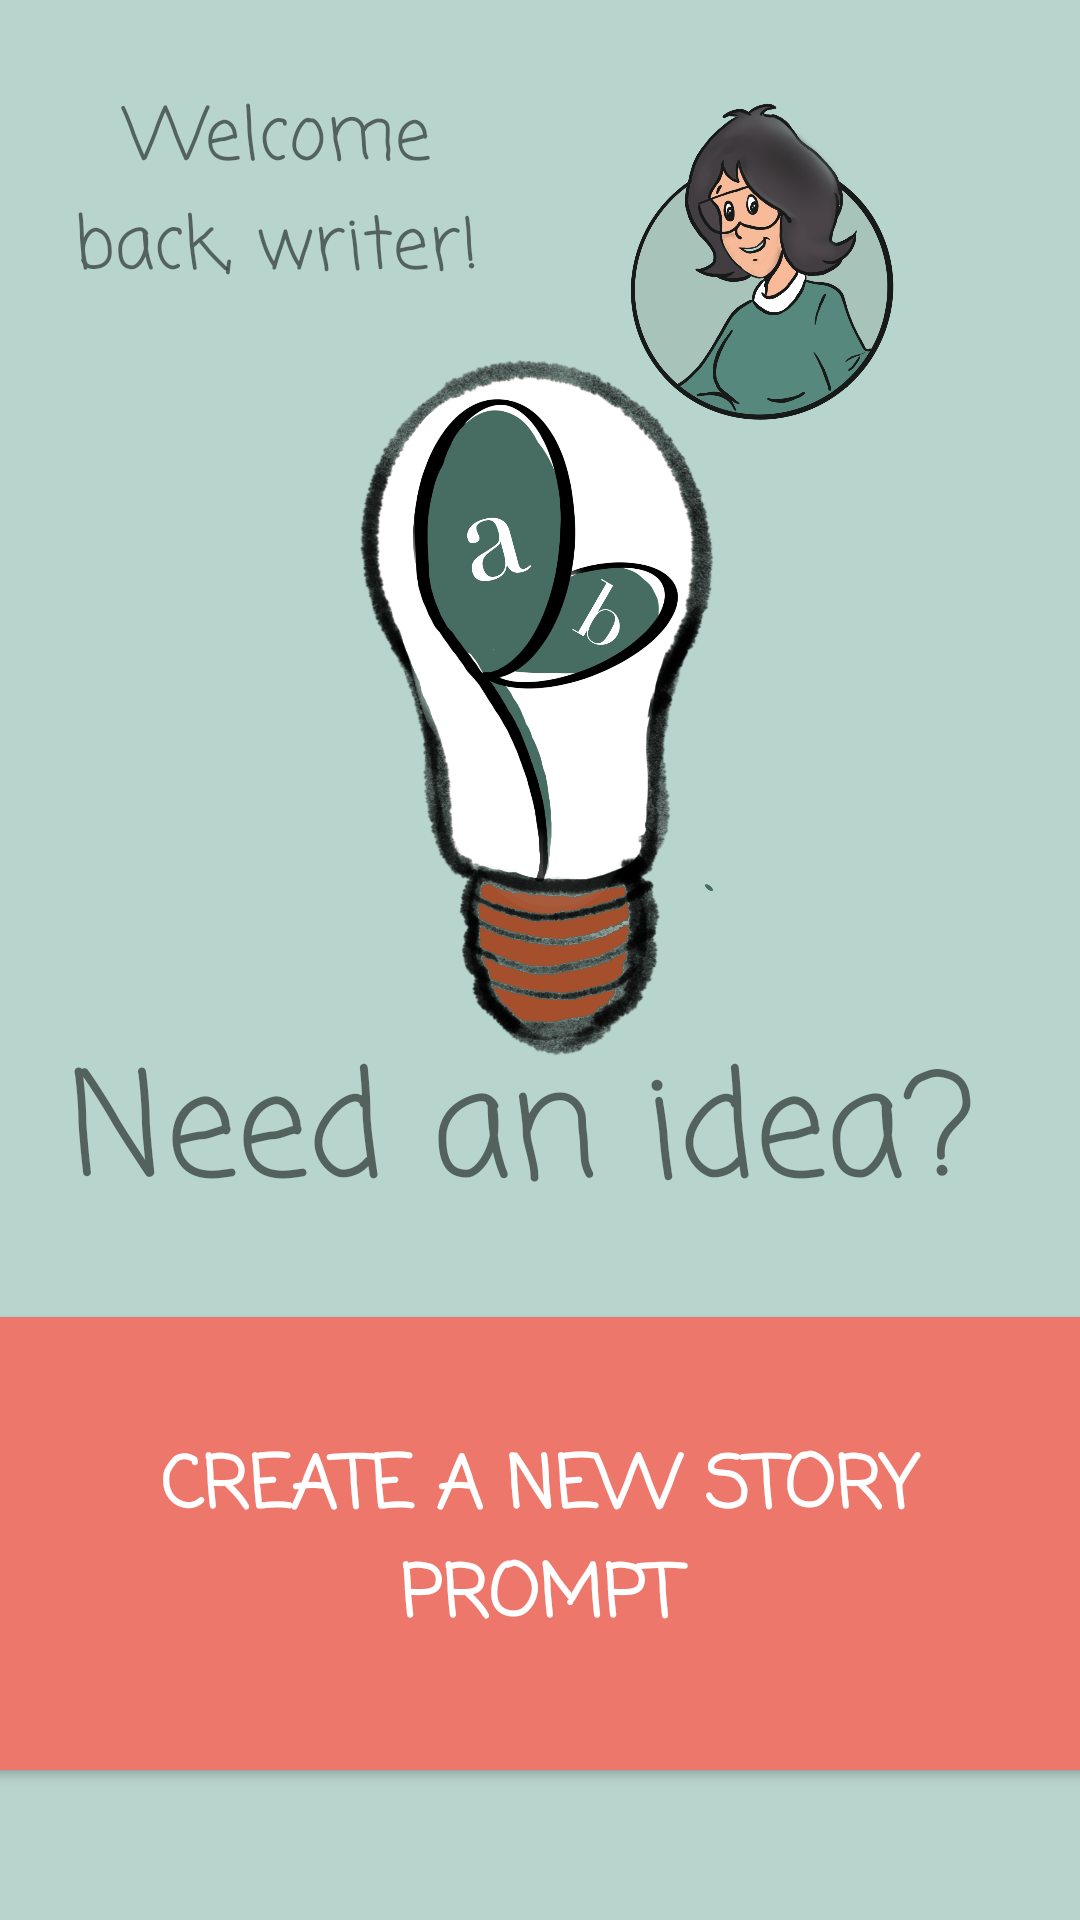

The Android layout XML behind this screen, and the referenced resources:
<!-- AndroidManifest.xml: application theme Theme.StoryPromptGenerator -->
<!-- res/layout/fragment_start.xml -->
<?xml version="1.0" encoding="utf-8"?>
<androidx.constraintlayout.widget.ConstraintLayout xmlns:android="http://schemas.android.com/apk/res/android"
    xmlns:app="http://schemas.android.com/apk/res-auto"
    xmlns:tools="http://schemas.android.com/tools"
    android:layout_width="match_parent"
    android:layout_height="match_parent"
    android:background="@color/light_emerald"
    tools:context=".StartFragment">


    <Button
        android:id="@+id/createPromptButton"
        android:layout_width="373dp"
        android:layout_height="163dp"
        android:layout_alignParentEnd="true"
        android:layout_alignParentBottom="true"
        android:layout_marginBottom="44dp"
        android:backgroundTint="@color/coral_reef"
        android:fontFamily="casual"
        android:text="@string/create_a_new_story_prompt_button"
        android:textColor="@color/white"
        android:textSize="24sp"
        android:textStyle="bold"
        app:layout_constraintBottom_toBottomOf="parent"
        app:layout_constraintEnd_toEndOf="parent"
        app:layout_constraintHorizontal_bias="0.552"
        app:layout_constraintStart_toStartOf="parent"
        tools:ignore="TextContrastCheck" />

    <TextView
        android:id="@+id/ideaTV"
        android:layout_width="322dp"
        android:layout_height="67dp"
        android:layout_alignParentEnd="true"
        android:layout_alignParentBottom="true"
        android:fontFamily="casual"
        android:text="@string/need_an_idea"
        android:textSize="48sp"
        app:layout_constraintBottom_toBottomOf="parent"
        app:layout_constraintEnd_toEndOf="parent"
        app:layout_constraintHorizontal_bias="0.595"
        app:layout_constraintStart_toStartOf="parent"
        app:layout_constraintTop_toTopOf="parent"
        app:layout_constraintVertical_bias="0.597" />

    <TextView
        android:id="@+id/welcomebackTV"
        android:layout_width="145dp"
        android:layout_height="78dp"
        android:fontFamily="casual"
        android:text="@string/welcome_back_writer"
        android:textAlignment="center"
        android:textSize="24sp"
        app:layout_constraintBottom_toBottomOf="parent"
        app:layout_constraintEnd_toEndOf="parent"
        app:layout_constraintHorizontal_bias="0.093"
        app:layout_constraintStart_toStartOf="parent"
        app:layout_constraintTop_toTopOf="parent"
        app:layout_constraintVertical_bias="0.05" />

    <ImageView
        android:id="@+id/logo"
        android:layout_width="251dp"
        android:layout_height="356dp"
        android:contentDescription="@string/todo"
        android:src="@drawable/logo"
        app:layout_constraintBottom_toBottomOf="parent"
        app:layout_constraintEnd_toEndOf="parent"
        app:layout_constraintStart_toStartOf="parent"
        app:layout_constraintTop_toTopOf="parent"
        app:layout_constraintVertical_bias="0.2" />

    <ImageView
        android:id="@+id/userPic"
        android:layout_width="198dp"
        android:layout_height="180dp"
        android:src="@drawable/userpic"
        android:contentDescription="@string/userpic"
        app:layout_constraintBottom_toBottomOf="parent"
        app:layout_constraintEnd_toEndOf="parent"
        app:layout_constraintHorizontal_bias="0.92"
        app:layout_constraintStart_toStartOf="parent"
        app:layout_constraintTop_toTopOf="parent"
        app:layout_constraintVertical_bias="0.029"
        tools:ignore="ImageContrastCheck" />


</androidx.constraintlayout.widget.ConstraintLayout>
<!-- resources referenced by this layout -->
<resources>
  <color name="coral_reef">#EE776C</color>
  <color name="light_emerald">#b8d5cd</color>
  <color name="white">#FFFFFFFF</color>
  <!-- drawable logo: png bitmap (drawable-v24, 730404 bytes) -->
  <!-- drawable userpic: png bitmap (drawable-v24, 508134 bytes) -->
  <string name="create_a_new_story_prompt_button">create a new story prompt</string>
  <string name="need_an_idea">Need an idea?</string>
  <string name="todo">TODO</string>
  <string name="userpic">userPic</string>
  <string name="welcome_back_writer">Welcome back, writer!</string>
  <style name="Theme.StoryPromptGenerator" parent="Theme.MaterialComponents.DayNight.DarkActionBar">
          
          <item name="colorPrimary">@color/purple_500</item>
          <item name="colorPrimaryVariant">@color/purple_700</item>
          <item name="colorOnPrimary">@color/white</item>
          
          <item name="colorSecondary">@color/teal_200</item>
          <item name="colorSecondaryVariant">@color/teal_700</item>
          <item name="colorOnSecondary">@color/black</item>
          
          <item name="android:statusBarColor" tools:targetApi="l">?attr/colorPrimaryVariant</item>
          
      </style>
  <color name="purple_500">#FF6200EE</color>
  <color name="purple_700">#FF3700B3</color>
  <color name="teal_200">#FF03DAC5</color>
  <color name="teal_700">#FF018786</color>
  <color name="black">#FF000000</color>
</resources>
